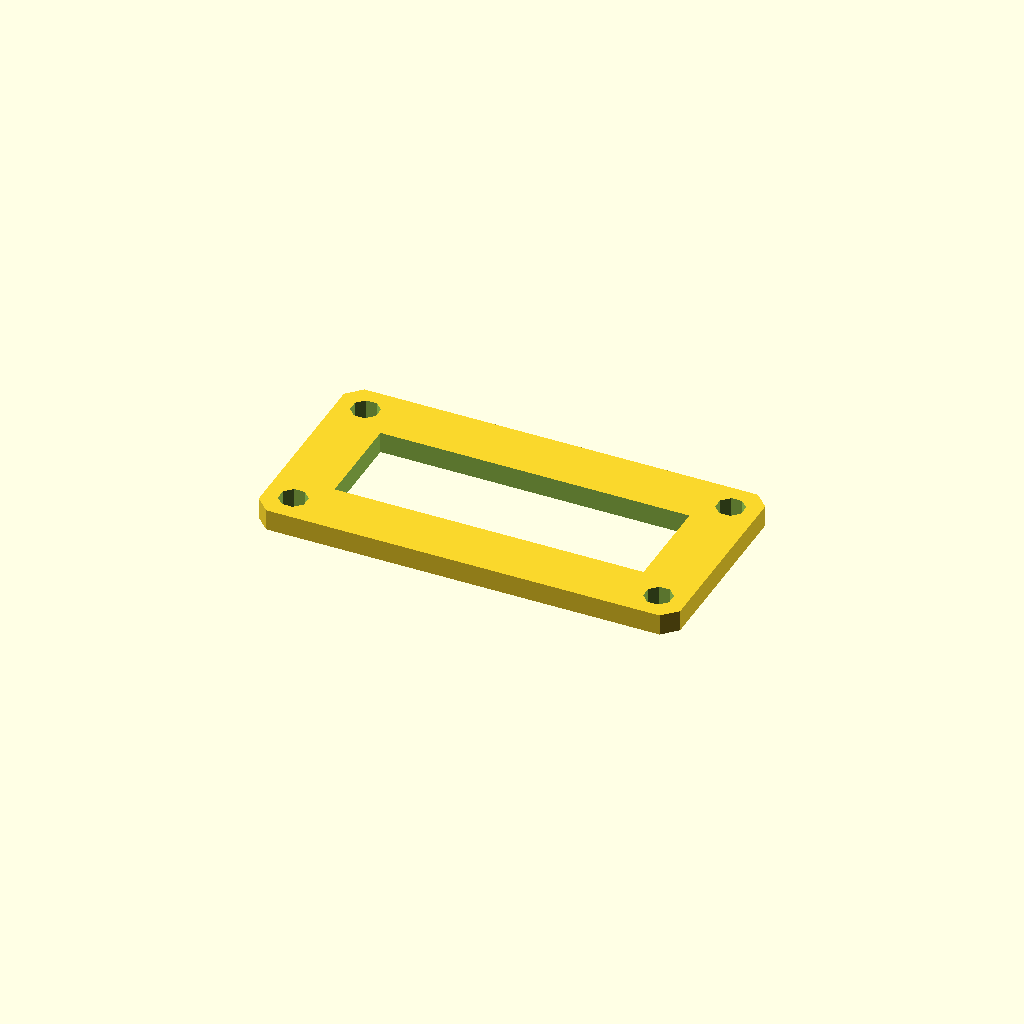
Cell 1: rendered with the file's own defaults.
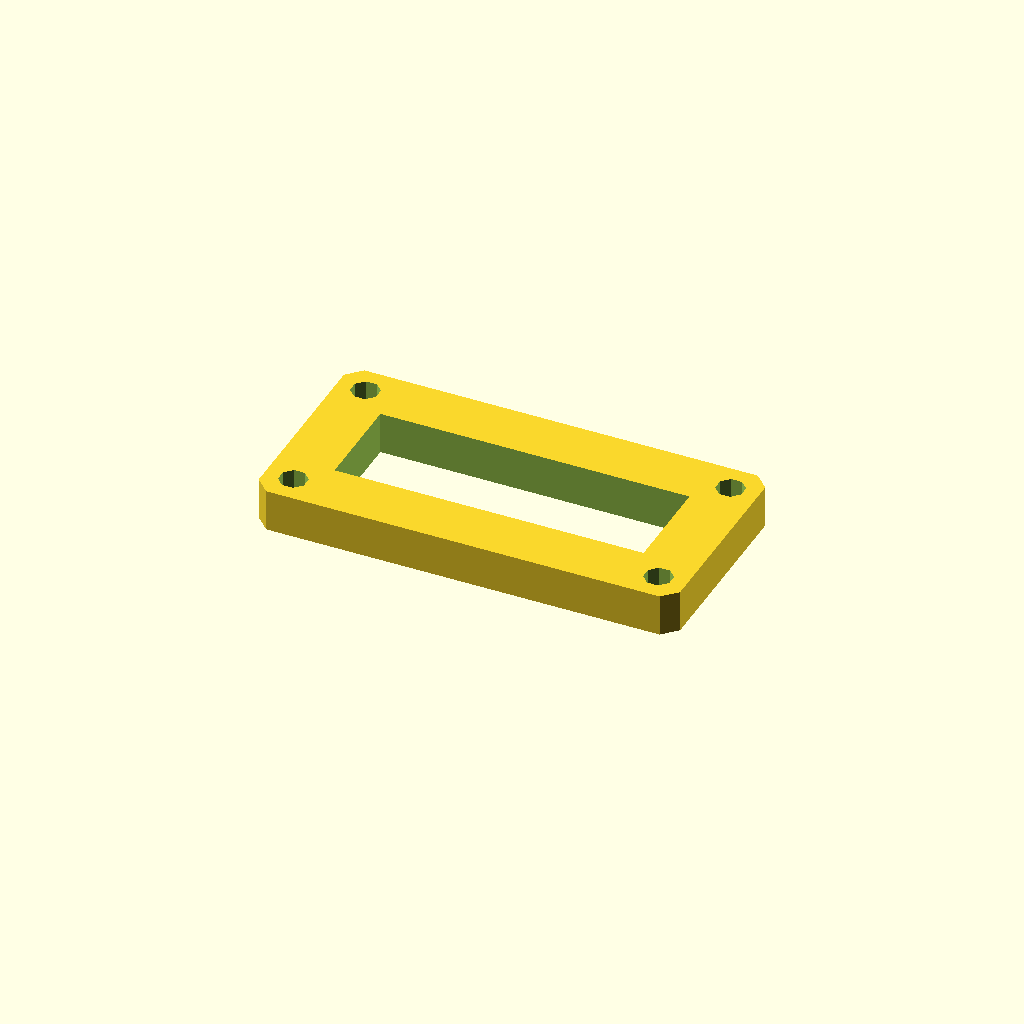
Cell 2: the same model with plate_t = 12.
All cells are drawn from one camera (rotation 55°, 0°, 25°, orthographic, colour scheme Cornfield), so only the parameter changes between them.
Source of the model, optional_data/data/sketch3/frameplates/part_0246.scad:
$fn = 32;

// ----------------------------------------------------------------------
// Frame plate: 120 x 60 frame, 16 mm rails
// ----------------------------------------------------------------------

// --- parameters (mm) ---
plate_l = 120;            // plate length, X
plate_w = 60;             // plate width, Y
plate_t = 6;              // plate thickness, Z (extrusion height)
corner_c = 4;             // corner chamfer
frame_bar = 16;           // frame rail width
bolt_r = 4;               // corner bolt window radius
bolt_inset = 8;           // bolt centre inset from the edges

win_l = plate_l - 2 * frame_bar;  // window length
win_w = plate_w - 2 * frame_bar;  // window width
bolt_d = 2 * bolt_r;  // corner hole diameter

profile = [[4, 0], [116, 0], [120, 4], [120, 56], [116, 60], [4, 60], [0, 56], [0, 4]];  // primary outline, 8 points, counter clockwise
void_1 = [[16, 16], [104, 16], [104, 44], [16, 44]];  // the window, 4 points
void_2 = [[11.696, 9.531], [9.531, 11.696], [6.469, 11.696], [4.304, 9.531], [4.304, 6.469], [6.469, 4.304], [9.531, 4.304], [11.696, 6.469]];  // corner bolt window, 8 points
void_3 = [[115.696, 9.531], [113.531, 11.696], [110.469, 11.696], [108.304, 9.531], [108.304, 6.469], [110.469, 4.304], [113.531, 4.304], [115.696, 6.469]];  // corner bolt window, 8 points
void_4 = [[11.696, 53.531], [9.531, 55.696], [6.469, 55.696], [4.304, 53.531], [4.304, 50.469], [6.469, 48.304], [9.531, 48.304], [11.696, 50.469]];  // corner bolt window, 8 points
void_5 = [[115.696, 53.531], [113.531, 55.696], [110.469, 55.696], [108.304, 53.531], [108.304, 50.469], [110.469, 48.304], [113.531, 48.304], [115.696, 50.469]];  // corner bolt window, 8 points

// --- the one profile operation ---
difference() {
  linear_extrude(height = plate_t) polygon(points = profile);
  translate([0, 0, -1])
    linear_extrude(height = plate_t + 2) polygon(points = void_1);
  translate([0, 0, -1])
    linear_extrude(height = plate_t + 2) polygon(points = void_2);
  translate([0, 0, -1])
    linear_extrude(height = plate_t + 2) polygon(points = void_3);
  translate([0, 0, -1])
    linear_extrude(height = plate_t + 2) polygon(points = void_4);
  translate([0, 0, -1])
    linear_extrude(height = plate_t + 2) polygon(points = void_5);
}
Customizer parameters (derived from the source; name, type, default, range or options):
plate_l: number, default 120
plate_w: number, default 60
plate_t: number, default 6
corner_c: number, default 4
frame_bar: number, default 16
bolt_r: number, default 4
bolt_inset: number, default 8
